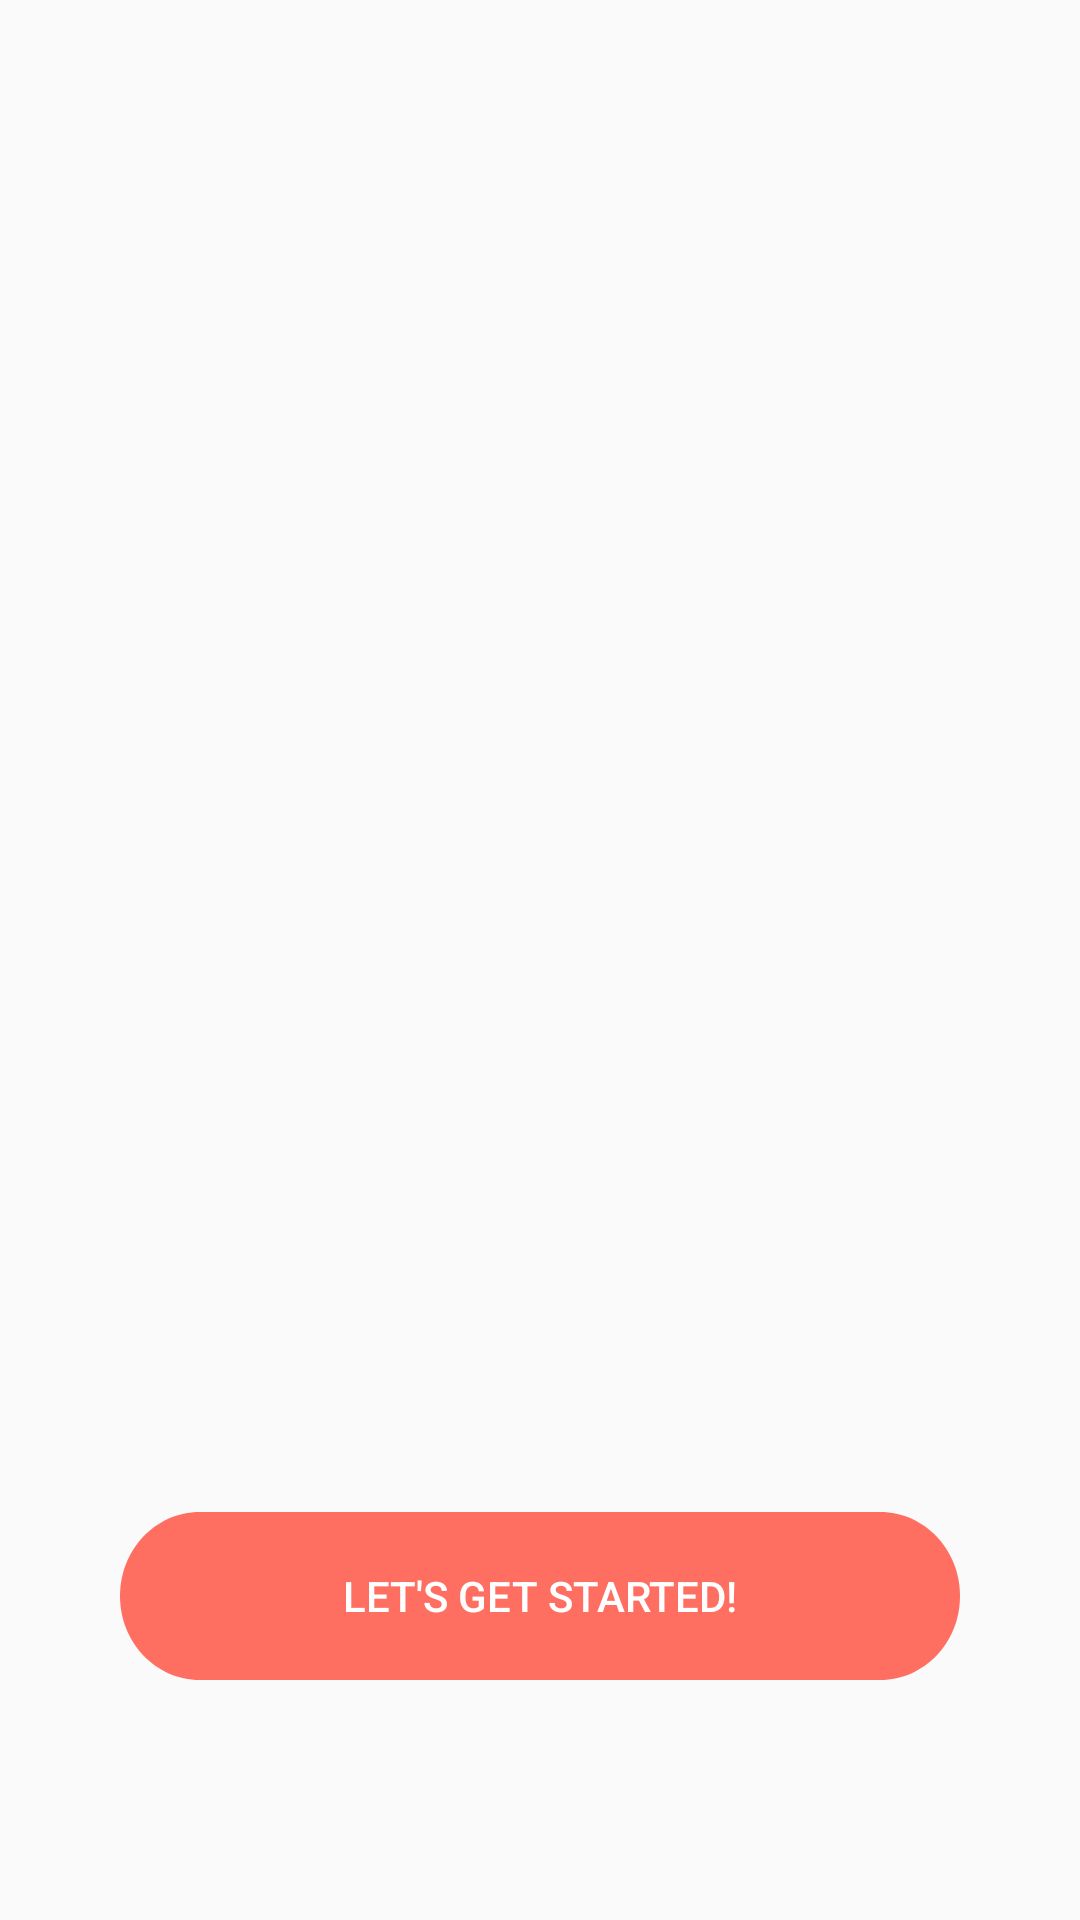

Produce the Android XML layout that renders to this screen, including the resource entries it uses.
<!-- AndroidManifest.xml: application theme AppTheme -->
<!-- res/layout/how_it_works.xml -->
<?xml version="1.0" encoding="utf-8"?>
<RelativeLayout
    xmlns:android="http://schemas.android.com/apk/res/android" android:layout_width="match_parent"
    android:layout_height="match_parent">

    
    <Button style="@style/button_primary"
        android:id="@+id/button_back"
        android:text="@string/let_s_get_s" />

</RelativeLayout>
<!-- resources referenced by this layout -->
<resources>
  <string name="let_s_get_s">LET\'S GET STARTED!</string>
  <style name="button_primary" parent="@style/Widget.AppCompat.Button.Borderless">
          <item name="android:layout_width">wrap_content</item>
          <item name="android:minWidth">@dimen/button_min_width</item>
          <item name="android:paddingStart">@dimen/side_padding</item>
          <item name="android:paddingEnd">@dimen/side_padding</item>
          <item name="android:layout_marginEnd">@dimen/side_margin</item>
          <item name="android:layout_marginStart">@dimen/side_margin</item>
          <item name="android:layout_height">56dp</item>
          <item name="android:layout_centerHorizontal">true</item>
          <item name="android:gravity">center_vertical|center_horizontal</item>
          <item name="android:layout_marginBottom">@dimen/button_margin_bottom</item>
          <item name="android:background">@drawable/rectangle_2</item>
          <item name="android:layout_alignParentBottom">true</item>
          <item name="android:textSize"> 14sp </item>
          <item name="android:textColor">@color/white</item>
      </style>
  <style name="AppTheme" parent="Theme.AppCompat.Light.NoActionBar">
          
          <item name="colorPrimary">@color/colorPrimary</item>
      </style>
  <dimen name="button_min_width">295dp</dimen>
  <dimen name="side_padding">16dp</dimen>
  <dimen name="side_margin">40dp</dimen>
  <dimen name="button_margin_bottom">80dp</dimen>
  <!-- drawable rectangle_2 (drawable) -->
  <vector
      xmlns:android="http://schemas.android.com/apk/res/android"
      xmlns:aapt="http://schemas.android.com/aapt"
      xmlns:tools="http://schemas.android.com/tools"
      android:width="295dp"
      android:height="56dp"
      android:viewportWidth="295"
      android:viewportHeight="56"
      >
  
      <group>
  
          <clip-path
              android:pathData="M28 0H267C282.464 0 295 12.536 295 28C295 43.464 282.464 56 267 56H28C12.536 56 0 43.464 0 28C0 12.536 12.536 0 28 0Z"
              tools:ignore="VectorRaster" />
  
          <path
              android:pathData="M0 0V56H295V0"
              android:fillColor="#FF6F61"
              />
  
      </group>
  
  </vector>
  <color name="white">#ffffff</color>
  <color name="colorPrimary">#FF6F61</color>
</resources>
